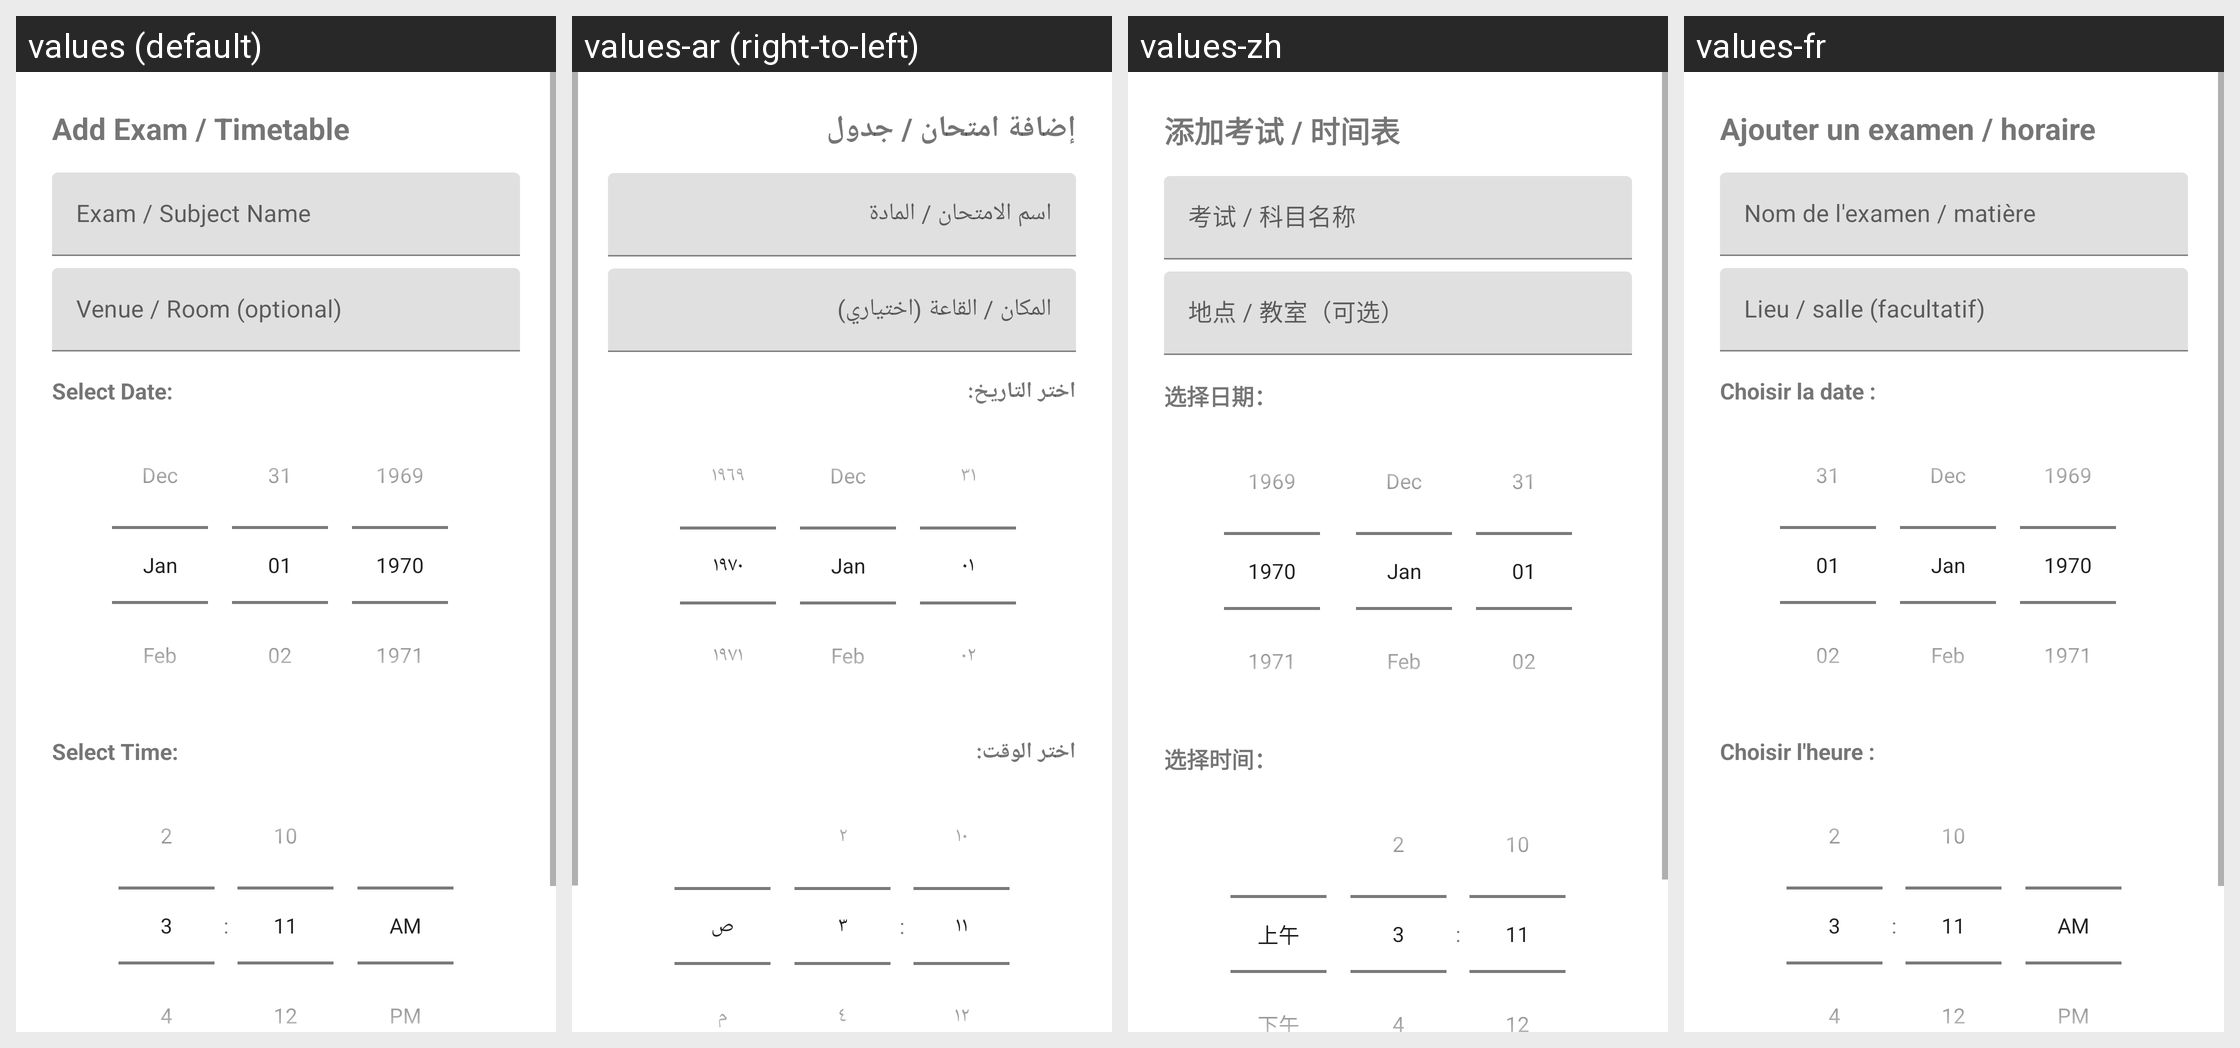

The Android screen above is rendered under several locales of the same app. Produce the string resources it draws, with the default and per-locale values.
Android screen res/layout/dialog_add_exam.xml rendered under 4 locales, left to right: values (default), values-ar (right-to-left), values-zh, values-fr. Device: Nexus 5 (rendered at 1080×1920; each locale shown at half size, 540×960, under a caption strip naming it); theme Theme.ExamFeverPlanner.
Other locales in the repository, not shown: values-es, values-pt, values-sw.
Strings drawn on this screen, with the default value and each locale's value (text and hints the layout hard-codes, and strings that could not be matched under every locale, appear in the picture but are not listed):

add_exam_timetable
  values: Add Exam / Timetable
  values-ar: إضافة امتحان / جدول
  values-zh: 添加考试 / 时间表
  values-fr: Ajouter un examen / horaire

exam_subject_name_hint
  values: Exam / Subject Name
  values-ar: اسم الامتحان / المادة
  values-zh: 考试 / 科目名称
  values-fr: Nom de l'examen / matière

venue_hint
  values: Venue / Room (optional)
  values-ar: المكان / القاعة (اختياري)
  values-zh: 地点 / 教室（可选）
  values-fr: Lieu / salle (facultatif)

select_date
  values: Select Date:
  values-ar: اختر التاريخ:
  values-zh: 选择日期：
  values-fr: Choisir la date :

select_time
  values: Select Time:
  values-ar: اختر الوقت:
  values-zh: 选择时间：
  values-fr: Choisir l'heure :
